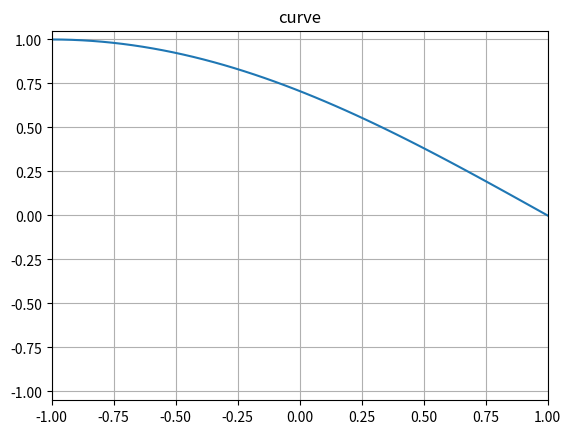

This figure's Python source:
import numpy as np
import matplotlib.pyplot as plt

x = np.linspace(-1, 1, 50)
y = np.cos(np.linspace(0, 0.5 * np.pi))

plt.title("curve")
plt.grid()
plt.xlim(-1, 1)
plt.ylim(-1.05, +1.05)
plt.plot(x, y)
plt.show()
